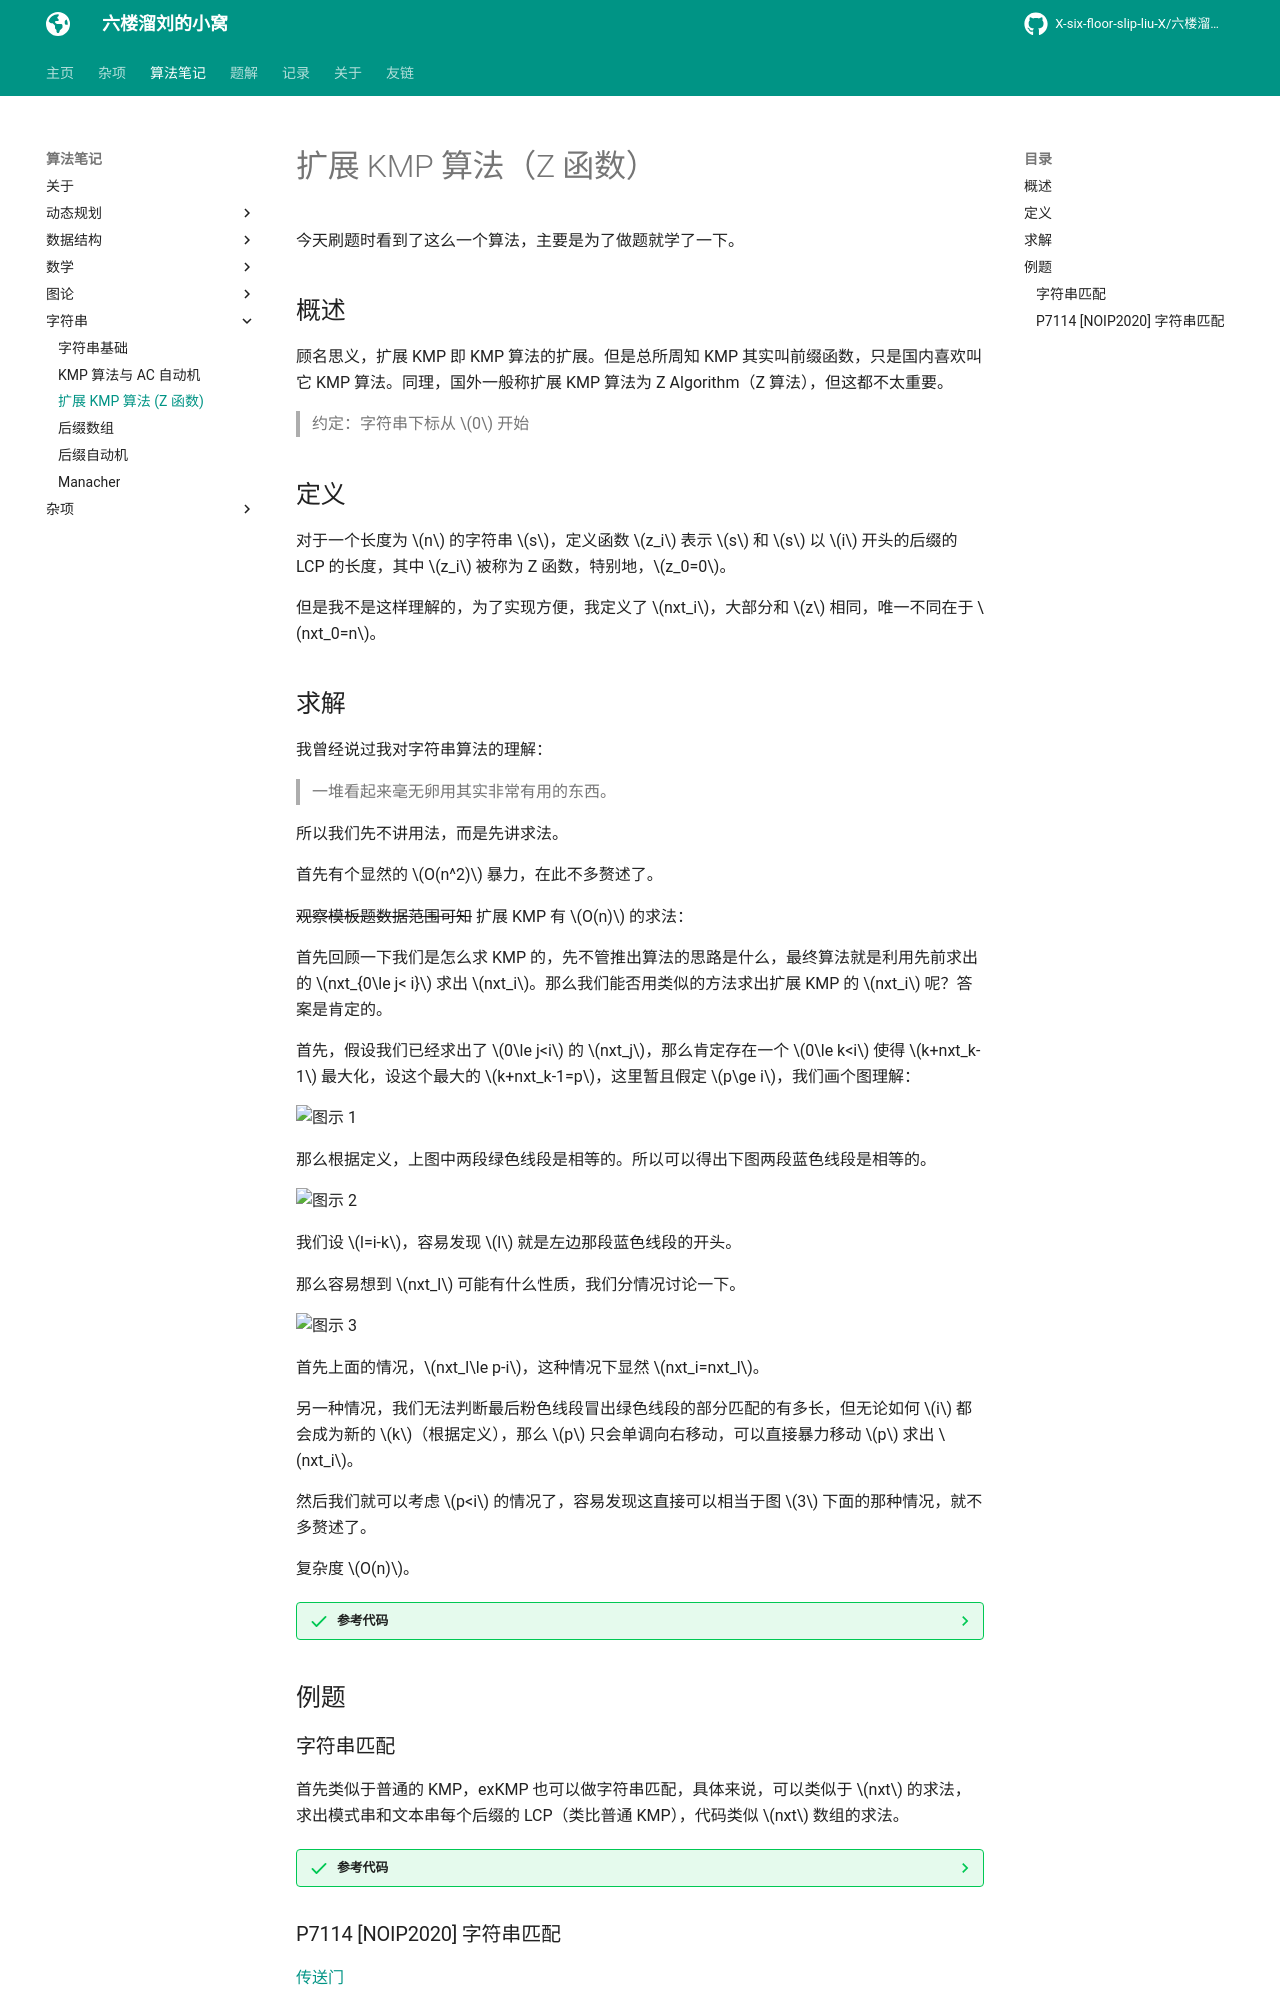

repository: X-six-floor-slip-liu-X/X-six-floor-slip-liu-X.github.io · page: algo/string/exKMP/index.html · generator: mkdocs


# 扩展 KMP 算法（Z 函数）

今天刷题时看到了这么一个算法，主要是为了做题就学了一下。

## 概述

顾名思义，扩展 KMP 即 KMP 算法的扩展。但是总所周知 KMP 其实叫前缀函数，只是国内喜欢叫它 KMP 算法。同理，国外一般称扩展 KMP 算法为 Z Algorithm（Z 算法），但这都不太重要。

> 约定：字符串下标从 $0$ 开始

## 定义

对于一个长度为 $n$ 的字符串 $s$，定义函数 $z_i$ 表示 $s$ 和 $s$ 以 $i$ 开头的后缀的 LCP 的长度，其中 $z_i$ 被称为 Z 函数，特别地，$z_0=0$。

但是我不是这样理解的，为了实现方便，我定义了 $nxt_i$，大部分和 $z$ 相同，唯一不同在于 $nxt_0=n$。

## 求解

我曾经说过我对字符串算法的理解：

> 一堆看起来毫无卵用其实非常有用的东西。

所以我们先不讲用法，而是先讲求法。

首先有个显然的 $O(n^2)$ 暴力，在此不多赘述了。

~~观察模板题数据范围可知~~ 扩展 KMP 有 $O(n)$ 的求法：

首先回顾一下我们是怎么求 KMP 的，先不管推出算法的思路是什么，最终算法就是利用先前求出的 $nxt_{0\le j< i}$ 求出 $nxt_i$。那么我们能否用类似的方法求出扩展 KMP 的 $nxt_i$ 呢？答案是肯定的。

首先，假设我们已经求出了 $0\le j<i$ 的 $nxt_j$，那么肯定存在一个 $0\le k<i$ 使得 $k+nxt_k-1$ 最大化，设这个最大的 $k+nxt_k-1=p$，这里暂且假定 $p\ge i$，我们画个图理解：

![图示 1](../../img/string_exKMP_1.png)

那么根据定义，上图中两段绿色线段是相等的。所以可以得出下图两段蓝色线段是相等的。

![图示 2](../../img/string_exKMP_2.png)

我们设 $l=i-k$，容易发现 $l$ 就是左边那段蓝色线段的开头。

那么容易想到 $nxt_l$ 可能有什么性质，我们分情况讨论一下。

![图示 3](../../img/string_exKMP_3.png)

首先上面的情况，$nxt_l\le p-i$，这种情况下显然 $nxt_i=nxt_l$。

另一种情况，我们无法判断最后粉色线段冒出绿色线段的部分匹配的有多长，但无论如何 $i$ 都会成为新的 $k$（根据定义），那么 $p$ 只会单调向右移动，可以直接暴力移动 $p$ 求出 $nxt_i$。

然后我们就可以考虑 $p<i$ 的情况了，容易发现这直接可以相当于图 $3$ 下面的那种情况，就不多赘述了。

复杂度 $O(n)$。

/// details | 参考代码
    open: False
    type: success

```cpp
void getnxt(){
	i64 k=1,p=0;
	while(p+1<n&&s[p]==s[p+1]) ++p;
	nxt[1]=p;nxt[0]=n;
	forup(i,2,n-1){
		i64 p=k+nxt[k]-1,l=nxt[i-k];
		if(i+l<=p){
			nxt[i]=l;
		}else{
			i64 j=max(0ll,p-i+1);
			while(i+j<n&&s[i+j]==s[j]) ++j;
			nxt[i]=j;
			k=i;
		}
	}
}
```

///

## 例题

### 字符串匹配

首先类似于普通的 KMP，exKMP 也可以做字符串匹配，具体来说，可以类似于 $nxt$ 的求法，求出模式串和文本串每个后缀的 LCP（类比普通 KMP），代码类似 $nxt$ 数组的求法。

/// details | 参考代码
    open: False
    type: success

```cpp
void getf(){
	i64 k=0,p=0;
	while(p<n&&p<m&&s[p]==t[p]) ++p;
	f[0]=p;
	forup(i,1,m-1){
		i64 p=k+f[k]-1,l=nxt[i-k];
		if(i+l<=p){
			f[i]=l;
		}else{
			i64 j=max(0ll,p-i+1);
			while(i+j<m&&j<n&&t[i+j]==s[j]) ++j;
			f[i]=j;
			k=i;
		}
	}
}
```

///
